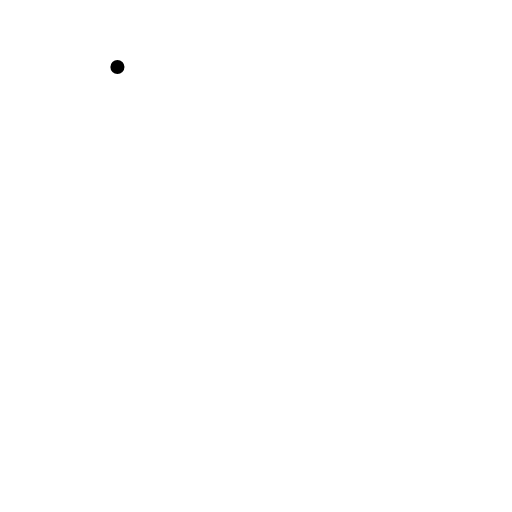
t = 0.00 s
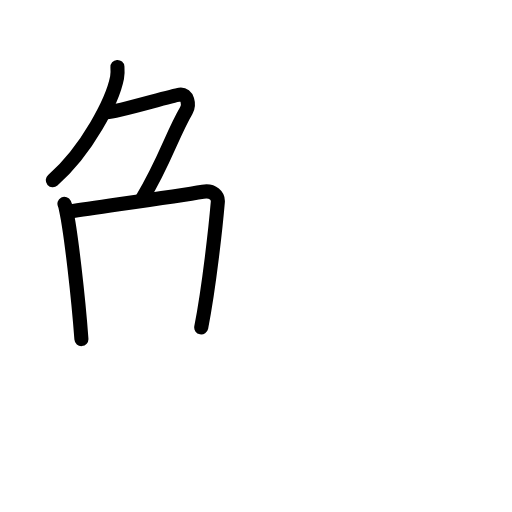
t = 3.92 s
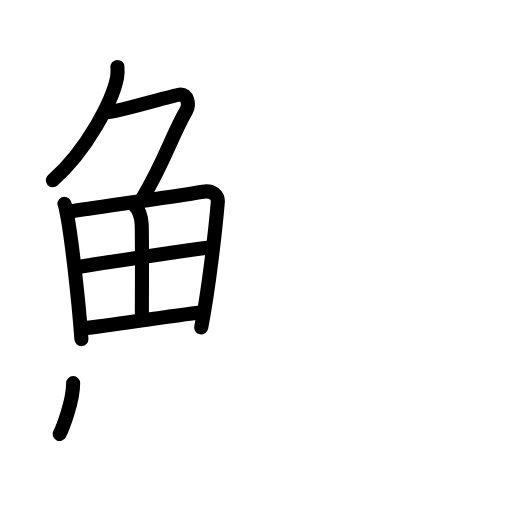
t = 7.75 s
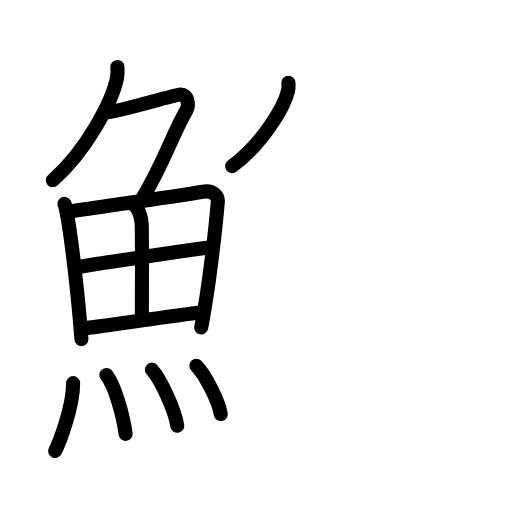
t = 11.88 s
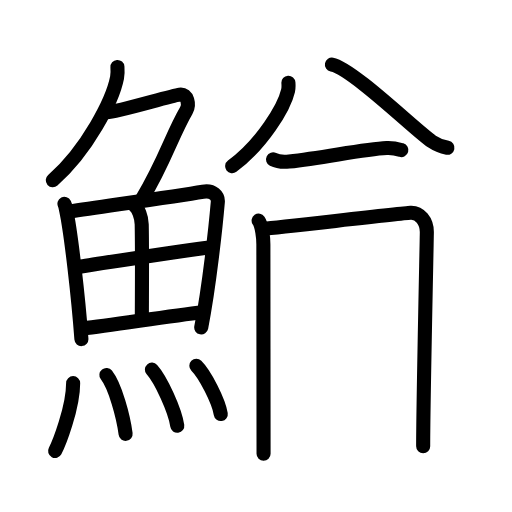
t = 15.92 s
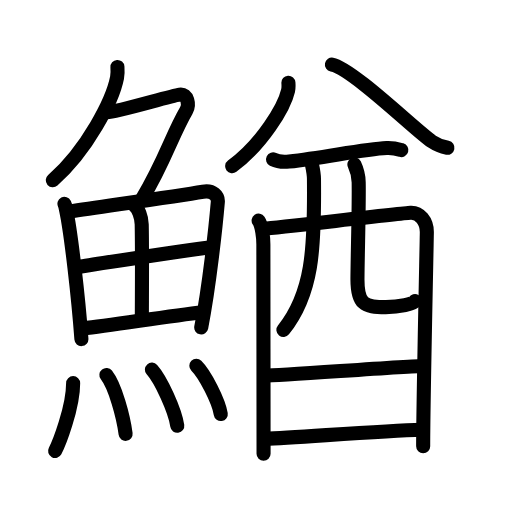
t = 20.00 s

The animated SVG that drew these frames (rendered in a browser with its animation timeline set to each time). Animation: 57 SMIL elements (animate=57); one cycle of 20.00 s.

<?xml version="1.0" encoding="UTF-8"?>
<!--
AniKanjiVG is licensed by CC-BY-SA Paul C. Sommerhoff (https://bitbucket.org/sommerhoff/anikanjivg).
AniKanjiVG uses KanjiVG which is licensed by CC-BY-SA Ulrich Apel (http://kanjivg.tagaini.net).
See also http://creativecommons.org/licenses/by-sa/3.0/
-->
<svg xmlns:kvg='http://kanjivg.tagaini.net' xmlns='http://www.w3.org/2000/svg' width='109' height='109' viewBox='0 0 109 109' style='fill:none;stroke:#000000;stroke-width:3;stroke-linecap:round;stroke-linejoin:round;' id="kvg:kanji_09c0c"><g id="kvg:09c0c" kvg:element="鰌"><g id="kvg:09c0c-g1" kvg:element="魚" kvg:position="left" kvg:radical="general"><g id="kvg:09c0c-g2" kvg:element="𠂊𠂊𠂊𠂊𠂊𠂊𠂊𠂊𠔉𠔉𠂊𠂊𠂊𠂊𤇾𠂊𠔉𠂊𠂊𠂊𠂤𠂊𠂊𠂊𦥯𦥑𠂊𦥑𠂊𠂊𠔉𠔉𠂊𠂊𠂊𠂊𠂊𠂊𠂊𠂊𠂊𠂊𦥑𦥑𠂊𠂊𠂊𠂊𠬝𠂊𤇾𠂊𤇾𠂊𠂊𠂊𠂊𦥑𦥑𠂊𠂊𠂢𠂢𠂊𠂊𦥑𠂊𦰩𠂊𠂊𠂊𠂊𤇾𦥑𠂊𠂊𠂊𠂊𠂊𠂊𠂊𦥑𠂊𠂊𠂊𠂊𠂊𠂊𠂊𠂊𠂊𠂊𠂊𠂢𠂢𦥑𠂊𦥑𦥑𦥑𦥑𦥑𦥑𠂊𠂊𠂊𠂊𠂊𦥑𠂊𠂊𠂊𠂊𤇾𠂊𠂊𠂊𠂊𦥑𦥯𦥑𠂊𠂊𠂊𠂊𠂊𠂊𠂊𠂊𠂊𠂊𠂊𠂊𠂊𦥑𦰌𠂊𦥑𠂊𠂊𠂊𠂊𠂊𠂊𠂊𠂊𠂤𠂤𠂊𠂊𦥑𦥑𠂊𠂤𠂊𠂊𠂊𩙿𠂊𠂊𠂊𠂊𠂊𠂊𠂊𠂊𠂊𠂊𠂊𠂊𠂊𠂊𠂊𠂊𠂊𠂊𠂊𠂊𠂊𠂊𠂊𠂊𠂊𠂊𠂊𠂊𠂊𠂊𠂊𠂊𠂊𠂊𠂊𠂊𠂊𠂊𠂊𠂊𠂊𠂊𠂊𠂊𠂊𠂊𠂊" kvg:variant="true" kvg:original="勹" kvg:position="top"><path id="kvg:09c0c-s1" kvg:type="㇒" d="M25,14.25c0.04,0.57,0.08,1.47-0.08,2.28c-0.94,4.81-6.31,15.37-13.68,21.84"><animate attributeName="d" begin="0.0s" dur="0.5s" from="M25,14.25C25,14.25,25,14.25,25,14.25" to="M25,14.25c0.04,0.57,0.08,1.47-0.08,2.28" />
<animate attributeName="d" begin="0.5s" dur="0.5s" from="M25,14.25c0.04,0.57,0.08,1.47-0.08,2.28c0,0,0,0,0,0,0" to="M25,14.25c0.04,0.57,0.08,1.47-0.08,2.28c-0.94,4.81-6.31,15.37-13.68,21.84" />
</path>
<path id="kvg:09c0c-s2" kvg:type="㇇" d="M22.89,23.88c1.93,0,13.32-3.44,15.35-3.73c1.74-0.25,2.13,2.17,1.41,3.4c-3.05,5.19-4.48,10.66-9.45,18.9"><animate attributeName="d" begin="1.0s" dur="0.3333333333333333s" from="M22.89,23.88C22.89,23.88,22.89,23.88,22.89,23.88" to="M22.89,23.88c1.93,0,13.32-3.44,15.35-3.73" />
<animate attributeName="d" begin="1.3333333333333333s" dur="0.3333333333333333s" from="M22.89,23.88c1.93,0,13.32-3.44,15.35-3.73c0,0,0,0,0,0,0" to="M22.89,23.88c1.93,0,13.32-3.44,15.35-3.73c1.74-0.25,2.13,2.17,1.41,3.4" />
<animate attributeName="d" begin="1.6666666666666665s" dur="0.3333333333333333s" from="M22.89,23.88c1.93,0,13.32-3.44,15.35-3.73c1.74-0.25,2.13,2.17,1.41,3.4c0,0,0,0,0,0,0" to="M22.89,23.88c1.93,0,13.32-3.44,15.35-3.73c1.74-0.25,2.13,2.17,1.41,3.4c-3.05,5.19-4.48,10.66-9.45,18.9" />
<animate attributeName="d" begin="0s" dur="1.0s" from="M-100,-100" to="M-100,-100" />
</path>
</g>
<g id="kvg:09c0c-g3" kvg:position="bottom"><g id="kvg:09c0c-g4" kvg:element="田"><path id="kvg:09c0c-s3" kvg:type="㇑" d="M13.72,43.39c0.23,0.46,0.23,0.77,0.36,1.35c1.02,4.72,2.61,18.64,3.25,27.45"><animate attributeName="d" begin="2.0s" dur="0.5s" from="M13.72,43.39C13.72,43.39,13.72,43.39,13.72,43.39" to="M13.72,43.39c0.23,0.46,0.23,0.77,0.36,1.35" />
<animate attributeName="d" begin="2.5s" dur="0.5s" from="M13.72,43.39c0.23,0.46,0.23,0.77,0.36,1.35c0,0,0,0,0,0,0" to="M13.72,43.39c0.23,0.46,0.23,0.77,0.36,1.35c1.02,4.72,2.61,18.64,3.25,27.45" />
<animate attributeName="d" begin="0s" dur="2.0s" from="M-100,-100" to="M-100,-100" />
</path>
<path id="kvg:09c0c-s4" kvg:type="㇕a" d="M14.78,45.02c7.92-1.19,22.51-3.21,28.42-4.21c2.17-0.37,3.29,0.93,3.17,2.23c-0.41,4.76-1.79,17.76-3.53,26.67"><animate attributeName="d" begin="3.0s" dur="0.3333333333333333s" from="M14.78,45.02C14.78,45.02,14.78,45.02,14.78,45.02" to="M14.78,45.02c7.92-1.19,22.51-3.21,28.42-4.21" />
<animate attributeName="d" begin="3.3333333333333335s" dur="0.3333333333333333s" from="M14.78,45.02c7.92-1.19,22.51-3.21,28.42-4.21c0,0,0,0,0,0,0" to="M14.78,45.02c7.92-1.19,22.51-3.21,28.42-4.21c2.17-0.37,3.29,0.93,3.17,2.23" />
<animate attributeName="d" begin="3.6666666666666665s" dur="0.3333333333333333s" from="M14.78,45.02c7.92-1.19,22.51-3.21,28.42-4.21c2.17-0.37,3.29,0.93,3.17,2.23c0,0,0,0,0,0,0" to="M14.78,45.02c7.92-1.19,22.51-3.21,28.42-4.21c2.17-0.37,3.29,0.93,3.17,2.23c-0.41,4.76-1.79,17.76-3.53,26.67" />
<animate attributeName="d" begin="0s" dur="3.0s" from="M-100,-100" to="M-100,-100" />
</path>
<path id="kvg:09c0c-s5" kvg:type="㇑a" d="M28.56,43.73c0.9,0.59,1.58,2.51,1.61,4.04c0.12,6.73,0.03,16.27,0.03,19.6"><animate attributeName="d" begin="4.0s" dur="0.5s" from="M28.56,43.73C28.56,43.73,28.56,43.73,28.56,43.73" to="M28.56,43.73c0.9,0.59,1.58,2.51,1.61,4.04" />
<animate attributeName="d" begin="4.5s" dur="0.5s" from="M28.56,43.73c0.9,0.59,1.58,2.51,1.61,4.04c0,0,0,0,0,0,0" to="M28.56,43.73c0.9,0.59,1.58,2.51,1.61,4.04c0.12,6.73,0.03,16.27,0.03,19.6" />
<animate attributeName="d" begin="0s" dur="4.0s" from="M-100,-100" to="M-100,-100" />
</path>
<path id="kvg:09c0c-s6" kvg:type="㇐a" d="M17.26,56.73c2.58-0.46,25.26-3.87,27.39-4.06"><animate attributeName="d" begin="5.0s" dur="1.0s" from="M17.26,56.73C17.26,56.73,17.26,56.73,17.26,56.73" to="M17.26,56.73c2.58-0.46,25.26-3.87,27.39-4.06" />
<animate attributeName="d" begin="0s" dur="5.0s" from="M-100,-100" to="M-100,-100" />
</path>
<path id="kvg:09c0c-s7" kvg:type="㇐a" d="M17.73,69.9c5.71-0.51,17.61-2.62,25.49-3.45"><animate attributeName="d" begin="6.0s" dur="1.0s" from="M17.73,69.9C17.73,69.9,17.73,69.9,17.73,69.9" to="M17.73,69.9c5.71-0.51,17.61-2.62,25.49-3.45" />
<animate attributeName="d" begin="0s" dur="6.0s" from="M-100,-100" to="M-100,-100" />
</path>
</g>
<g id="kvg:09c0c-g5" kvg:element="灬" kvg:variant="true" kvg:original="火"><path id="kvg:09c0c-s8" kvg:type="㇔" d="M15.57,81.57c0,5.23-3.05,12.94-3.84,14.43"><animate attributeName="d" begin="7.0s" dur="1.0s" from="M15.57,81.57C15.57,81.57,15.57,81.57,15.57,81.57" to="M15.57,81.57c0,5.23-3.05,12.94-3.84,14.43" />
<animate attributeName="d" begin="0s" dur="7.0s" from="M-100,-100" to="M-100,-100" />
</path>
<path id="kvg:09c0c-s9" kvg:type="㇔" d="M22.65,79.83c1.86,2.36,3.62,8.87,4.09,12.54"><animate attributeName="d" begin="8.0s" dur="1.0s" from="M22.65,79.83C22.65,79.83,22.65,79.83,22.65,79.83" to="M22.65,79.83c1.86,2.36,3.62,8.87,4.09,12.54" />
<animate attributeName="d" begin="0s" dur="8.0s" from="M-100,-100" to="M-100,-100" />
</path>
<path id="kvg:09c0c-s10" kvg:type="㇔" d="M32.34,78.69c1.9,2.11,4.92,8.68,5.4,11.96"><animate attributeName="d" begin="9.0s" dur="1.0s" from="M32.34,78.69C32.34,78.69,32.34,78.69,32.34,78.69" to="M32.34,78.69c1.9,2.11,4.92,8.68,5.4,11.96" />
<animate attributeName="d" begin="0s" dur="9.0s" from="M-100,-100" to="M-100,-100" />
</path>
<path id="kvg:09c0c-s11" kvg:type="㇔" d="M41.8,77.87c1.83,1.81,4.74,7.46,5.2,10.28"><animate attributeName="d" begin="10.0s" dur="1.0s" from="M41.8,77.87C41.8,77.87,41.8,77.87,41.8,77.87" to="M41.8,77.87c1.83,1.81,4.74,7.46,5.2,10.28" />
<animate attributeName="d" begin="0s" dur="10.0s" from="M-100,-100" to="M-100,-100" />
</path>
</g>
</g>
</g>
<g id="kvg:09c0c-g6" kvg:element="酋" kvg:variant="true" kvg:position="right"><g id="kvg:09c0c-g7" kvg:element="八" kvg:position="top"><g id="kvg:09c0c-g8" kvg:position="left"><path id="kvg:09c0c-s12" kvg:type="㇒" d="M61.4,17.61c0.03,0.42,0.07,1.08-0.07,1.68c-0.81,3.54-5.5,11.33-11.9,16.09"><animate attributeName="d" begin="11.0s" dur="0.5s" from="M61.4,17.61C61.4,17.61,61.4,17.61,61.4,17.61" to="M61.4,17.61c0.03,0.42,0.07,1.08-0.07,1.68" />
<animate attributeName="d" begin="11.5s" dur="0.5s" from="M61.4,17.61c0.03,0.42,0.07,1.08-0.07,1.68c0,0,0,0,0,0,0" to="M61.4,17.61c0.03,0.42,0.07,1.08-0.07,1.68c-0.81,3.54-5.5,11.33-11.9,16.09" />
<animate attributeName="d" begin="0s" dur="11.0s" from="M-100,-100" to="M-100,-100" />
</path>
</g>
<g id="kvg:09c0c-g9" kvg:position="right"><path id="kvg:09c0c-s13" kvg:type="㇏" d="M70.66,13.75c4.37,0.85,17.88,14.07,21.29,16.37c1.16,0.78,2.15,1.11,3.3,1.34"><animate attributeName="d" begin="12.0s" dur="0.5s" from="M70.66,13.75C70.66,13.75,70.66,13.75,70.66,13.75" to="M70.66,13.75c4.37,0.85,17.88,14.07,21.29,16.37" />
<animate attributeName="d" begin="12.5s" dur="0.5s" from="M70.66,13.75c4.37,0.85,17.88,14.07,21.29,16.37c0,0,0,0,0,0,0" to="M70.66,13.75c4.37,0.85,17.88,14.07,21.29,16.37c1.16,0.78,2.15,1.11,3.3,1.34" />
<animate attributeName="d" begin="0s" dur="12.0s" from="M-100,-100" to="M-100,-100" />
</path>
</g>
</g>
<g id="kvg:09c0c-g10" kvg:element="酉" kvg:position="bottom"><g id="kvg:09c0c-g11" kvg:element="西" kvg:part="1" kvg:original="襾"><path id="kvg:09c0c-s14" kvg:type="㇐" d="M58.13,33.94c0.9,0.45,2.53,0.55,3.43,0.45c7.93-0.91,15.84-2.64,20.76-2.88c1.49-0.07,2.39,0.22,3.13,0.44"><animate attributeName="d" begin="13.0s" dur="0.3333333333333333s" from="M58.13,33.94C58.13,33.94,58.13,33.94,58.13,33.94" to="M58.13,33.94c0.9,0.45,2.53,0.55,3.43,0.45" />
<animate attributeName="d" begin="13.333333333333334s" dur="0.3333333333333333s" from="M58.13,33.94c0.9,0.45,2.53,0.55,3.43,0.45c0,0,0,0,0,0,0" to="M58.13,33.94c0.9,0.45,2.53,0.55,3.43,0.45c7.93-0.91,15.84-2.64,20.76-2.88" />
<animate attributeName="d" begin="13.666666666666666s" dur="0.3333333333333333s" from="M58.13,33.94c0.9,0.45,2.53,0.55,3.43,0.45c7.93-0.91,15.84-2.64,20.76-2.88c0,0,0,0,0,0,0" to="M58.13,33.94c0.9,0.45,2.53,0.55,3.43,0.45c7.93-0.91,15.84-2.64,20.76-2.88c1.49-0.07,2.39,0.22,3.13,0.44" />
<animate attributeName="d" begin="0s" dur="13.0s" from="M-100,-100" to="M-100,-100" />
</path>
<path id="kvg:09c0c-s15" kvg:type="㇑" d="M55.06,46.97c0.73,1.07,1.01,3.64,1.01,5.06c0,1.42,0.04,44.14,0.04,44.56"><animate attributeName="d" begin="14.0s" dur="0.5s" from="M55.06,46.97C55.06,46.97,55.06,46.97,55.06,46.97" to="M55.06,46.97c0.73,1.07,1.01,3.64,1.01,5.06" />
<animate attributeName="d" begin="14.5s" dur="0.5s" from="M55.06,46.97c0.73,1.07,1.01,3.64,1.01,5.06c0,0,0,0,0,0,0" to="M55.06,46.97c0.73,1.07,1.01,3.64,1.01,5.06c0,1.42,0.04,44.14,0.04,44.56" />
<animate attributeName="d" begin="0s" dur="14.0s" from="M-100,-100" to="M-100,-100" />
</path>
<path id="kvg:09c0c-s16" kvg:type="㇕a" d="M56.25,48.67c2.76-0.18,28.8-3.25,31.15-3.37c1.96-0.1,3.47,1.76,3.47,4.11c0,1.31-0.79,36.5-0.78,45.6"><animate attributeName="d" begin="15.0s" dur="0.3333333333333333s" from="M56.25,48.67C56.25,48.67,56.25,48.67,56.25,48.67" to="M56.25,48.67c2.76-0.18,28.8-3.25,31.15-3.37" />
<animate attributeName="d" begin="15.333333333333334s" dur="0.3333333333333333s" from="M56.25,48.67c2.76-0.18,28.8-3.25,31.15-3.37c0,0,0,0,0,0,0" to="M56.25,48.67c2.76-0.18,28.8-3.25,31.15-3.37c1.96-0.1,3.47,1.76,3.47,4.11" />
<animate attributeName="d" begin="15.666666666666666s" dur="0.3333333333333333s" from="M56.25,48.67c2.76-0.18,28.8-3.25,31.15-3.37c1.96-0.1,3.47,1.76,3.47,4.11c0,0,0,0,0,0,0" to="M56.25,48.67c2.76-0.18,28.8-3.25,31.15-3.37c1.96-0.1,3.47,1.76,3.47,4.11c0,1.31-0.79,36.5-0.78,45.6" />
<animate attributeName="d" begin="0s" dur="15.0s" from="M-100,-100" to="M-100,-100" />
</path>
<path id="kvg:09c0c-s17" kvg:type="㇒" d="M66.23,34.15c0.26,1.34,0.6,2.5,0.61,3.94C67,53.25,66.5,62.5,60.34,70.25"><animate attributeName="d" begin="16.0s" dur="0.5s" from="M66.23,34.15C66.23,34.15,66.23,34.15,66.23,34.15" to="M66.23,34.15c0.26,1.34,0.6,2.5,0.61,3.94" />
<animate attributeName="d" begin="16.5s" dur="0.5s" from="M66.23,34.15c0.26,1.34,0.6,2.5,0.61,3.94c0,0,0,0,0,0,0" to="M66.23,34.15c0.26,1.34,0.6,2.5,0.61,3.94C67,53.25,66.5,62.5,60.34,70.25" />
<animate attributeName="d" begin="0s" dur="16.0s" from="M-100,-100" to="M-100,-100" />
</path>
<path id="kvg:09c0c-s18" kvg:type="㇟a" d="M75.45,34.99c0.49,1.03,0.88,2.24,0.91,3.82c0.09,5.03-0.21,14.3-0.26,20.51c-0.04,5.39,1.37,6.06,6.03,6.06c2.95,0,5.88-0.67,6.22-1.28"><animate attributeName="d" begin="17.0s" dur="0.25s" from="M75.45,34.99C75.45,34.99,75.45,34.99,75.45,34.99" to="M75.45,34.99c0.49,1.03,0.88,2.24,0.91,3.82" />
<animate attributeName="d" begin="17.25s" dur="0.25s" from="M75.45,34.99c0.49,1.03,0.88,2.24,0.91,3.82c0,0,0,0,0,0,0" to="M75.45,34.99c0.49,1.03,0.88,2.24,0.91,3.82c0.09,5.03-0.21,14.3-0.26,20.51" />
<animate attributeName="d" begin="17.5s" dur="0.25s" from="M75.45,34.99c0.49,1.03,0.88,2.24,0.91,3.82c0.09,5.03-0.21,14.3-0.26,20.51c0,0,0,0,0,0,0" to="M75.45,34.99c0.49,1.03,0.88,2.24,0.91,3.82c0.09,5.03-0.21,14.3-0.26,20.51c-0.04,5.39,1.37,6.06,6.03,6.06" />
<animate attributeName="d" begin="17.75s" dur="0.25s" from="M75.45,34.99c0.49,1.03,0.88,2.24,0.91,3.82c0.09,5.03-0.21,14.3-0.26,20.51c-0.04,5.39,1.37,6.06,6.03,6.06c0,0,0,0,0,0,0" to="M75.45,34.99c0.49,1.03,0.88,2.24,0.91,3.82c0.09,5.03-0.21,14.3-0.26,20.51c-0.04,5.39,1.37,6.06,6.03,6.06c2.95,0,5.88-0.67,6.22-1.28" />
<animate attributeName="d" begin="0s" dur="17.0s" from="M-100,-100" to="M-100,-100" />
</path>
</g>
<g id="kvg:09c0c-g12" kvg:element="一"><path id="kvg:09c0c-s19" kvg:type="㇐a" d="M56.38,79.98c3.39,0,30.05-2.07,33.88-2.07"><animate attributeName="d" begin="18.0s" dur="1.0s" from="M56.38,79.98C56.38,79.98,56.38,79.98,56.38,79.98" to="M56.38,79.98c3.39,0,30.05-2.07,33.88-2.07" />
<animate attributeName="d" begin="0s" dur="18.0s" from="M-100,-100" to="M-100,-100" />
</path>
</g>
<g id="kvg:09c0c-g13" kvg:element="西" kvg:part="2" kvg:original="襾"><path id="kvg:09c0c-s20" kvg:type="㇐a" d="M56.44,93.42c6.84-0.28,24.74-1.7,33.26-1.94"><animate attributeName="d" begin="19.0s" dur="1.0s" from="M56.44,93.42C56.44,93.42,56.44,93.42,56.44,93.42" to="M56.44,93.42c6.84-0.28,24.74-1.7,33.26-1.94" />
<animate attributeName="d" begin="0s" dur="19.0s" from="M-100,-100" to="M-100,-100" />
</path>
</g>
</g>
</g>
</g>
</svg>
